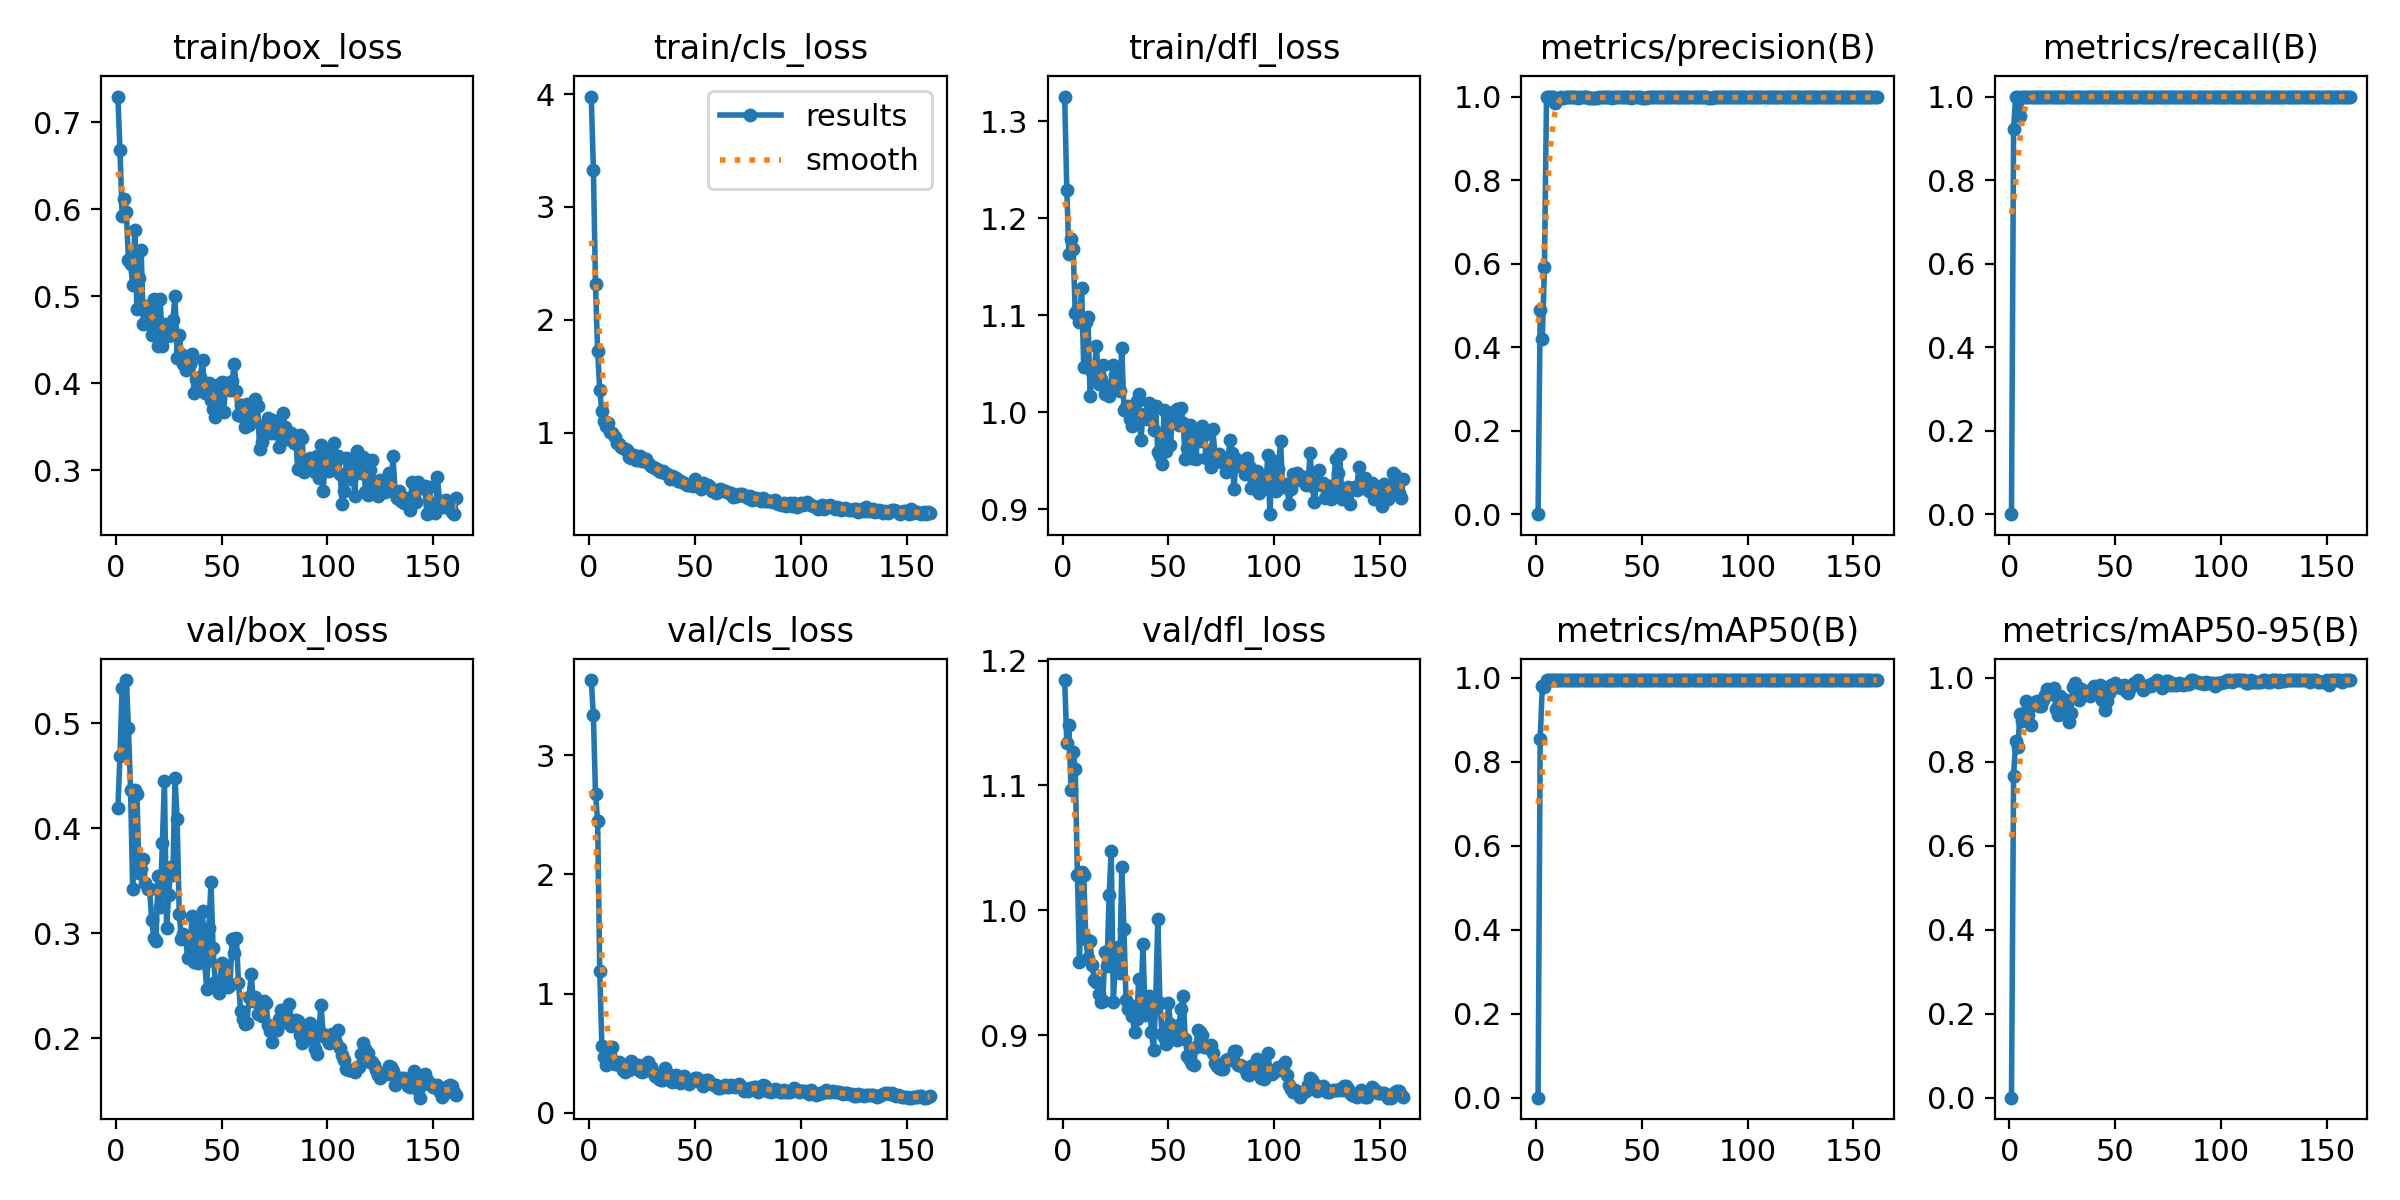

The data file committed next to this chart (first rows):
epoch, time, train/box_loss, train/cls_loss, train/dfl_loss, metrics/precision(B), metrics/recall(B), metrics/mAP50(B), metrics/mAP50-95(B), val/box_loss, val/cls_loss, val/dfl_loss, lr/pg0, lr/pg1, lr/pg2
1, 3.78, 0.7296, 3.979, 1.326, 0, 0, 0, 0, 0.419, 3.631, 1.184, 4e-05, 4e-05, 4e-05
2, 6.516, 0.6676, 3.331, 1.23, 0.4898, 0.9231, 0.8544, 0.7671, 0.469, 3.336, 1.134, 8.45325e-05, 8.45325e-05, 8.45325e-05
3, 8.392, 0.5921, 2.313, 1.163, 0.4194, 1, 0.9809, 0.8508, 0.5335, 2.677, 1.148, 0.0001286, 0.0001286, 0.0001286
4, 10.17, 0.6121, 1.72, 1.179, 0.5909, 1, 0.9794, 0.8357, 0.4747, 2.449, 1.097, 0.0001721, 0.0001721, 0.0001721
5, 12.14, 0.597, 1.375, 1.169, 1, 0.9533, 0.995, 0.9141, 0.5409, 1.191, 1.127, 0.0002152, 0.0002152, 0.0002152
6, 13.98, 0.5419, 1.188, 1.102, 1, 0.9985, 0.995, 0.8967, 0.4952, 0.5622, 1.113, 0.0002577, 0.0002577, 0.0002577
7, 15.75, 0.537, 1.102, 1.106, 0.998, 1, 0.995, 0.9155, 0.4364, 0.4675, 1.029, 0.0002998, 0.0002998, 0.0002998
8, 17.63, 0.5129, 1.06, 1.094, 0.9979, 1, 0.995, 0.9459, 0.3421, 0.3983, 0.959, 0.0003413, 0.0003413, 0.0003413
9, 20.83, 0.5763, 1.088, 1.128, 0.9857, 1, 0.995, 0.912, 0.4366, 0.4448, 1.031, 0.0003824, 0.0003824, 0.0003824
10, 22.79, 0.4849, 1.008, 1.047, 0.9945, 1, 0.995, 0.8881, 0.4321, 0.4834, 1.028, 0.000423, 0.000423, 0.000423
11, 24.89, 0.5211, 0.9978, 1.093, 0.9976, 1, 0.995, 0.936, 0.3575, 0.5515, 0.9768, 0.0004631, 0.0004631, 0.0004631
12, 26.84, 0.5528, 0.9649, 1.098, 0.9979, 1, 0.995, 0.9424, 0.3608, 0.4119, 0.9616, 0.0004698, 0.0004698, 0.0004698
13, 29.02, 0.4685, 0.9119, 1.017, 0.9976, 1, 0.995, 0.9458, 0.3702, 0.4068, 0.9751, 0.000467, 0.000467, 0.000467
14, 30.89, 0.4883, 0.895, 1.041, 0.9982, 1, 0.995, 0.9339, 0.3473, 0.4238, 0.9561, 0.0004642, 0.0004642, 0.0004642
15, 32.61, 0.468, 0.8748, 1.043, 0.998, 1, 0.995, 0.9342, 0.3421, 0.4095, 0.9442, 0.0004615, 0.0004615, 0.0004615
16, 34.36, 0.4843, 0.8649, 1.068, 0.9977, 1, 0.995, 0.9483, 0.3419, 0.3628, 0.9424, 0.0004588, 0.0004588, 0.0004588
17, 36.13, 0.4557, 0.8515, 1.029, 0.9987, 1, 0.995, 0.9602, 0.3121, 0.3471, 0.9333, 0.000456, 0.000456, 0.000456
18, 37.89, 0.4969, 0.8416, 1.034, 1, 0.9983, 0.995, 0.9746, 0.2953, 0.3938, 0.9266, 0.0004532, 0.0004532, 0.0004532
19, 39.64, 0.4685, 0.7805, 1.049, 0.9988, 1, 0.995, 0.9636, 0.293, 0.3585, 0.9272, 0.0004505, 0.0004505, 0.0004505
20, 41.33, 0.4423, 0.7743, 1.019, 0.9975, 1, 0.995, 0.9617, 0.3549, 0.432, 0.9665, 0.0004478, 0.0004478, 0.0004478
21, 43, 0.4973, 0.8042, 1.026, 0.998, 1, 0.995, 0.9749, 0.3246, 0.4075, 0.9557, 0.000445, 0.000445, 0.000445
22, 44.72, 0.4427, 0.7592, 1.017, 1, 0.9984, 0.995, 0.9269, 0.3857, 0.3787, 1.012, 0.0004422, 0.0004422, 0.0004422
23, 46.37, 0.4682, 0.7567, 1.028, 0.9992, 1, 0.995, 0.9123, 0.4453, 0.4026, 1.047, 0.0004395, 0.0004395, 0.0004395
24, 48.11, 0.4548, 0.7907, 1.049, 0.998, 1, 0.995, 0.958, 0.3049, 0.3478, 0.9268, 0.0004368, 0.0004368, 0.0004368
25, 50.22, 0.4551, 0.7462, 1.038, 0.9976, 1, 0.995, 0.9249, 0.336, 0.3403, 0.9614, 0.000434, 0.000434, 0.000434
26, 52.78, 0.4551, 0.766, 1.032, 0.9977, 1, 0.995, 0.9336, 0.3631, 0.3556, 0.9706, 0.0004312, 0.0004312, 0.0004312
27, 56.4, 0.4722, 0.7667, 1.022, 0.9971, 1, 0.995, 0.9464, 0.3558, 0.4114, 0.9501, 0.0004285, 0.0004285, 0.0004285
28, 58.51, 0.5004, 0.7313, 1.067, 0.9977, 1, 0.995, 0.8956, 0.4476, 0.4281, 1.035, 0.0004258, 0.0004258, 0.0004258
29, 60.35, 0.4292, 0.7043, 1.002, 0.9965, 1, 0.995, 0.9163, 0.4085, 0.3859, 0.9853, 0.000423, 0.000423, 0.000423
30, 62.31, 0.4559, 0.696, 1.006, 0.9987, 1, 0.995, 0.978, 0.3184, 0.3449, 0.9279, 0.0004202, 0.0004202, 0.0004202
31, 64.24, 0.4333, 0.6833, 1.007, 0.9978, 1, 0.995, 0.9875, 0.2948, 0.3095, 0.9212, 0.0004175, 0.0004175, 0.0004175
32, 67.21, 0.4218, 0.6766, 0.9932, 0.998, 1, 0.995, 0.9654, 0.2988, 0.2993, 0.924, 0.0004148, 0.0004148, 0.0004148
33, 69.38, 0.4148, 0.6568, 0.9854, 0.9981, 1, 0.995, 0.9485, 0.2956, 0.2804, 0.9154, 0.000412, 0.000412, 0.000412
34, 71.41, 0.4289, 0.6491, 1.002, 0.9978, 1, 0.995, 0.9731, 0.276, 0.2791, 0.9027, 0.0004093, 0.0004093, 0.0004093
35, 73.27, 0.4216, 0.6632, 1.012, 0.9978, 1, 0.995, 0.9658, 0.2776, 0.2757, 0.9133, 0.0004065, 0.0004065, 0.0004065
36, 75.29, 0.4341, 0.642, 1.019, 0.9976, 1, 0.995, 0.9616, 0.3167, 0.3751, 0.9446, 0.0004037, 0.0004037, 0.0004037
37, 77.66, 0.3886, 0.6363, 0.9716, 0.9978, 1, 0.995, 0.9683, 0.2722, 0.3307, 0.9235, 0.000401, 0.000401, 0.000401
38, 79.97, 0.4044, 0.5899, 0.9975, 0.9981, 1, 0.995, 0.9565, 0.3143, 0.2818, 0.9729, 0.0003983, 0.0003983, 0.0003983
39, 82.02, 0.3951, 0.6177, 0.9985, 0.9978, 1, 0.995, 0.9746, 0.2717, 0.2556, 0.916, 0.0003955, 0.0003955, 0.0003955
40, 84.15, 0.4073, 0.6018, 0.9935, 0.998, 1, 0.995, 0.9818, 0.2917, 0.3104, 0.9266, 0.0003927, 0.0003927, 0.0003927
41, 86.56, 0.4273, 0.5976, 1.009, 0.998, 1, 0.995, 0.9711, 0.3209, 0.3159, 0.9312, 0.00039, 0.00039, 0.00039
42, 89.92, 0.3887, 0.5685, 0.9965, 0.998, 1, 0.995, 0.9693, 0.2721, 0.2867, 0.9023, 0.0003873, 0.0003873, 0.0003873
43, 92.02, 0.3929, 0.5693, 0.9814, 0.998, 1, 0.995, 0.9834, 0.247, 0.2521, 0.8884, 0.0003845, 0.0003845, 0.0003845
44, 94.01, 0.4, 0.5638, 1.007, 0.998, 1, 0.995, 0.9474, 0.3047, 0.2905, 0.9254, 0.0003817, 0.0003817, 0.0003817
45, 96, 0.3811, 0.553, 0.9588, 0.9977, 1, 0.995, 0.9238, 0.3484, 0.3071, 0.9927, 0.000379, 0.000379, 0.000379
46, 98.24, 0.3707, 0.5388, 0.9551, 0.998, 1, 0.995, 0.9463, 0.2856, 0.2793, 0.9259, 0.0003763, 0.0003763, 0.0003763
47, 100.3, 0.3611, 0.5323, 0.9466, 0.9978, 1, 0.995, 0.9643, 0.2537, 0.246, 0.9009, 0.0003735, 0.0003735, 0.0003735
48, 102.3, 0.3979, 0.5483, 1.003, 0.9979, 1, 0.995, 0.9827, 0.2492, 0.2648, 0.8986, 0.0003707, 0.0003707, 0.0003707
49, 104.2, 0.3664, 0.5232, 0.9598, 0.9979, 1, 0.995, 0.9842, 0.2434, 0.2651, 0.8932, 0.000368, 0.000368, 0.000368
50, 106.5, 0.4017, 0.5881, 0.9962, 0.9973, 1, 0.995, 0.9882, 0.2715, 0.2959, 0.9254, 0.0003653, 0.0003653, 0.0003653
51, 109.4, 0.3673, 0.5466, 0.9661, 0.9975, 1, 0.995, 0.9781, 0.26, 0.2892, 0.909, 0.0003625, 0.0003625, 0.0003625
52, 111.3, 0.4002, 0.5448, 1.001, 0.9977, 1, 0.995, 0.978, 0.2524, 0.2723, 0.8975, 0.0003597, 0.0003597, 0.0003597
53, 113.6, 0.3944, 0.4979, 0.9972, 0.9981, 1, 0.995, 0.9758, 0.249, 0.2514, 0.9007, 0.000357, 0.000357, 0.000357
54, 115.7, 0.3927, 0.5538, 1.004, 0.9981, 1, 0.995, 0.9835, 0.251, 0.2273, 0.8959, 0.0003543, 0.0003543, 0.0003543
55, 117.6, 0.4024, 0.5284, 0.9866, 0.9978, 1, 0.995, 0.9689, 0.2949, 0.2742, 0.908, 0.0003515, 0.0003515, 0.0003515
56, 122.5, 0.4226, 0.539, 1.004, 0.9978, 1, 0.995, 0.9642, 0.2816, 0.2727, 0.9208, 0.0003487, 0.0003487, 0.0003487
57, 124.5, 0.3907, 0.5141, 0.9894, 0.998, 1, 0.995, 0.9772, 0.2957, 0.2536, 0.9312, 0.000346, 0.000346, 0.000346
58, 126.4, 0.3635, 0.4824, 0.9516, 0.998, 1, 0.995, 0.9821, 0.2529, 0.241, 0.8965, 0.0003433, 0.0003433, 0.0003433
59, 128.5, 0.3745, 0.4782, 0.9629, 0.998, 1, 0.995, 0.9871, 0.226, 0.2336, 0.8835, 0.0003405, 0.0003405, 0.0003405
60, 130.5, 0.3616, 0.4637, 0.987, 0.998, 1, 0.995, 0.9911, 0.218, 0.2319, 0.8797, 0.0003377, 0.0003377, 0.0003377
... 101 more rows
